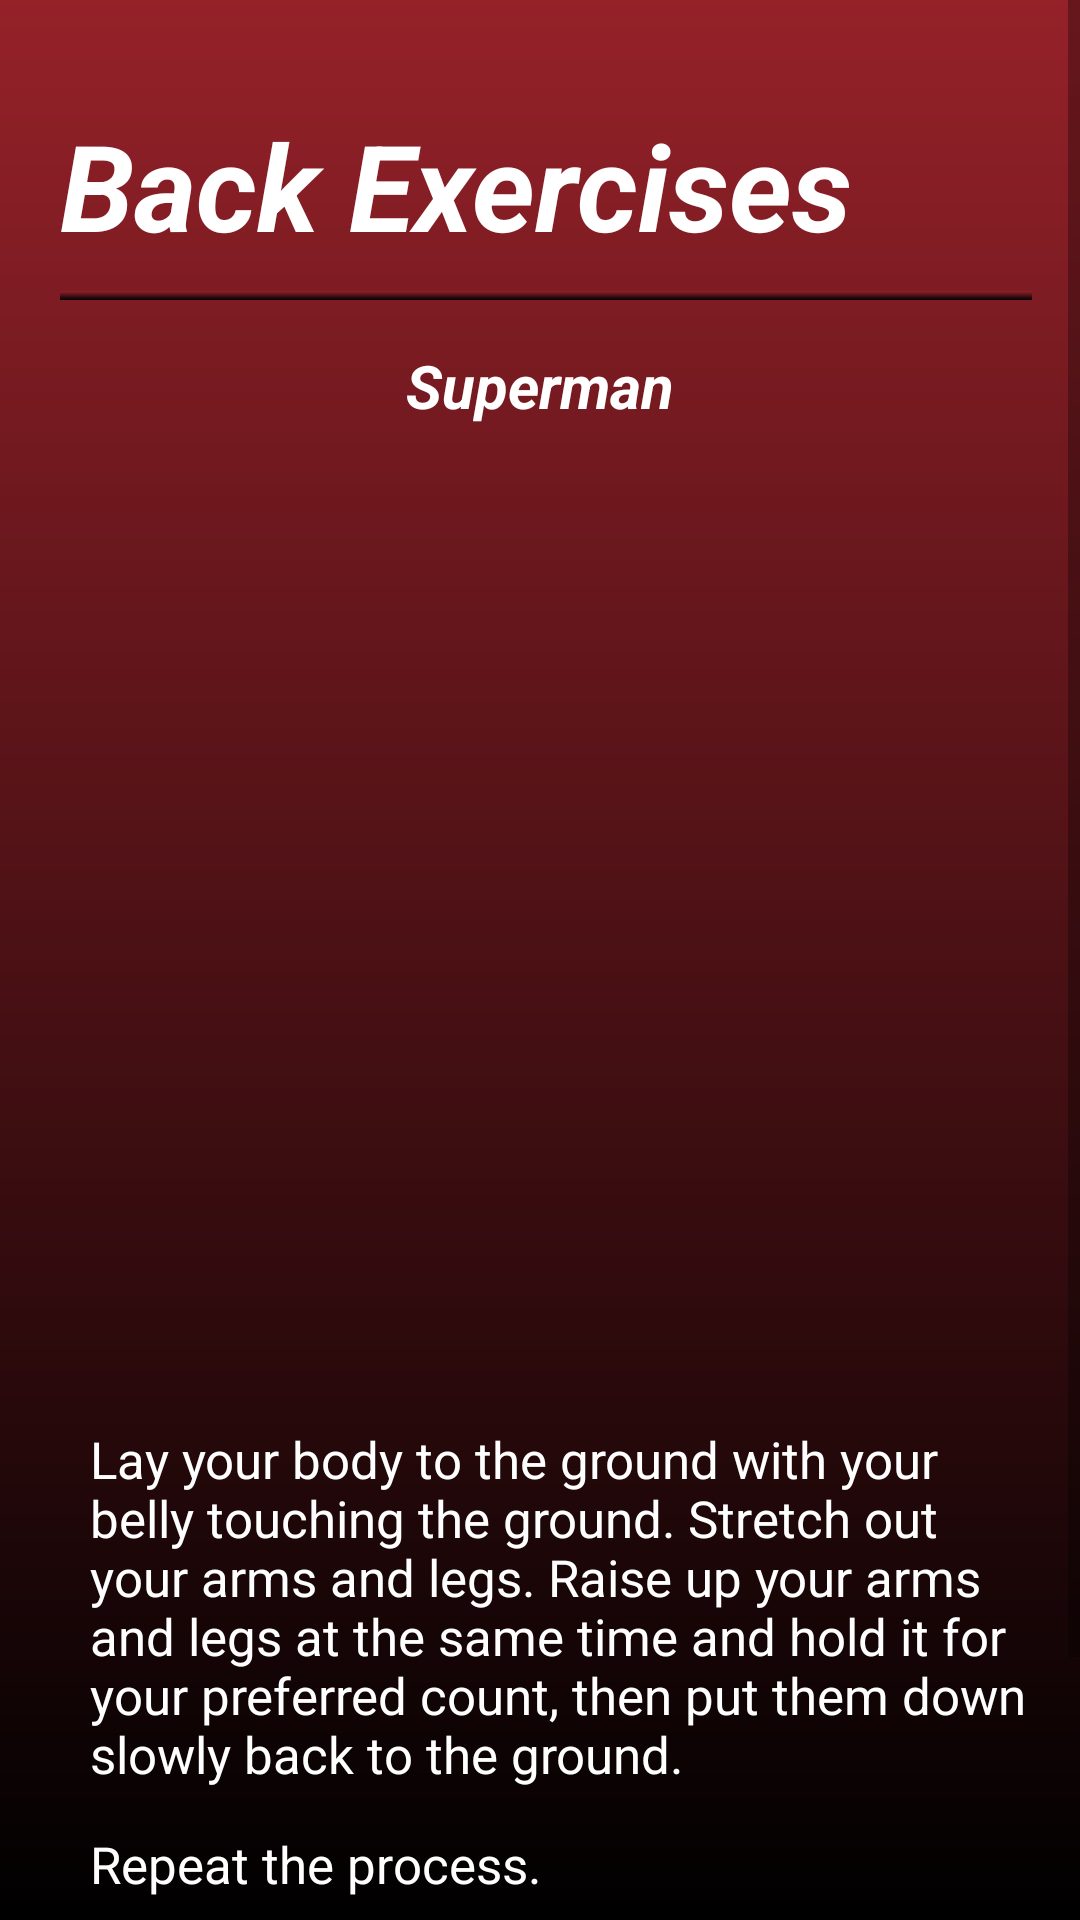

Write the Android layout XML for this screen, with the resource values it uses.
<!-- AndroidManifest.xml: application theme Theme.FitApp -->
<!-- res/layout/fragment_superman.xml -->
<?xml version="1.0" encoding="utf-8"?>
<ScrollView xmlns:android="http://schemas.android.com/apk/res/android"
    xmlns:app="http://schemas.android.com/apk/res-auto"
    xmlns:tools="http://schemas.android.com/tools"
    android:layout_width="match_parent"
    android:layout_height="match_parent"
    android:background="@drawable/background_gradient"
    tools:context=".SupermanFragment">


    <RelativeLayout
        android:layout_width="match_parent"
        android:layout_height="wrap_content">

        <TextView
            android:layout_width="wrap_content"
            android:layout_height="wrap_content"
            android:layout_marginLeft="20dp"
            android:layout_marginTop="35dp"
            android:text="Back Exercises"
            android:textColor="@color/white"
            android:textSize="40dp"
            android:textStyle="bold|italic"/>

        <View
            android:layout_width="wrap_content"
            android:layout_height="3dp"
            android:layout_marginTop="97dp"
            android:layout_marginLeft="20dp"
            android:layout_marginRight="16dp"
            android:background="@drawable/background_gradient" />

        <TextView
            android:layout_width="wrap_content"
            android:layout_height="wrap_content"
            android:layout_marginLeft="20dp"
            android:layout_marginTop="115dp"
            android:text="Superman"
            android:layout_centerHorizontal="true"
            android:textColor="@color/white"
            android:textSize="20dp"
            android:textStyle="bold|italic"/>

        <ImageButton
            android:id="@+id/button"
            android:layout_width="300dp"
            android:layout_height="300dp"
            android:layout_marginTop="150dp"
            android:background="@drawable/rounded_button"
            android:layout_centerHorizontal="true"
            android:scaleType="fitCenter"/>

        <TextView
            android:layout_width="wrap_content"
            android:layout_height="wrap_content"
            android:layout_marginLeft="30dp"
            android:layout_marginTop="475dp"
            android:layout_marginRight="16dp"
            android:text="Lay your body to the ground with your belly touching the ground. Stretch out your arms and legs. Raise up your arms and legs at the same time and hold it for your preferred count, then put them down slowly back to the ground."
            android:textColor="@color/white"
            android:textSize="17dp"
            android:textStyle="normal"/>

        <TextView
            android:layout_width="wrap_content"
            android:layout_height="wrap_content"
            android:layout_marginLeft="30dp"
            android:layout_marginTop="610dp"
            android:layout_marginRight="16dp"
            android:text="Repeat the process."
            android:textColor="@color/white"
            android:textSize="17dp"
            android:textStyle="normal"/>

        <TextView
            android:layout_width="wrap_content"
            android:layout_height="wrap_content"
            android:layout_marginLeft="30dp"
            android:layout_marginTop="645dp"
            android:layout_marginRight="16dp"
            android:layout_marginBottom="15dp"
            android:text="This exercise strengthens the erector spinae muscles and other surrounding muscles to support your spine, promote good posture, and reduce risk of injury."
            android:textColor="@color/white"
            android:textSize="17dp"
            android:textStyle="normal"/>

    </RelativeLayout>
</ScrollView>
<!-- resources referenced by this layout -->
<resources>
  <color name="white">#FFFFFFFF</color>
  <!-- drawable background_gradient (drawable) -->
  <?xml version="1.0" encoding="utf-8"?>
  <shape xmlns:android="http://schemas.android.com/apk/res/android"
      android:shape="rectangle">
      <gradient
          android:startColor="#952129"
          android:endColor="#FF000000"
          android:angle="270"/>
  </shape>
  <style name="Theme.FitApp" parent="Theme.MaterialComponents.DayNight.NoActionBar">
          
          <item name="colorPrimary">@color/dark_red</item>
          <item name="colorPrimaryVariant">@color/black</item>
          <item name="colorOnPrimary">@color/white</item>
          
          <item name="colorSecondary">@color/teal_200</item>
          <item name="colorSecondaryVariant">@color/teal_700</item>
          <item name="colorOnSecondary">@color/black</item>
          
          <item name="android:statusBarColor">?attr/colorPrimaryVariant</item>
          
      </style>
  <color name="dark_red">#600505</color>
  <color name="black">#FF000000</color>
  <color name="teal_200">#FF03DAC5</color>
  <color name="teal_700">#FF018786</color>
</resources>
